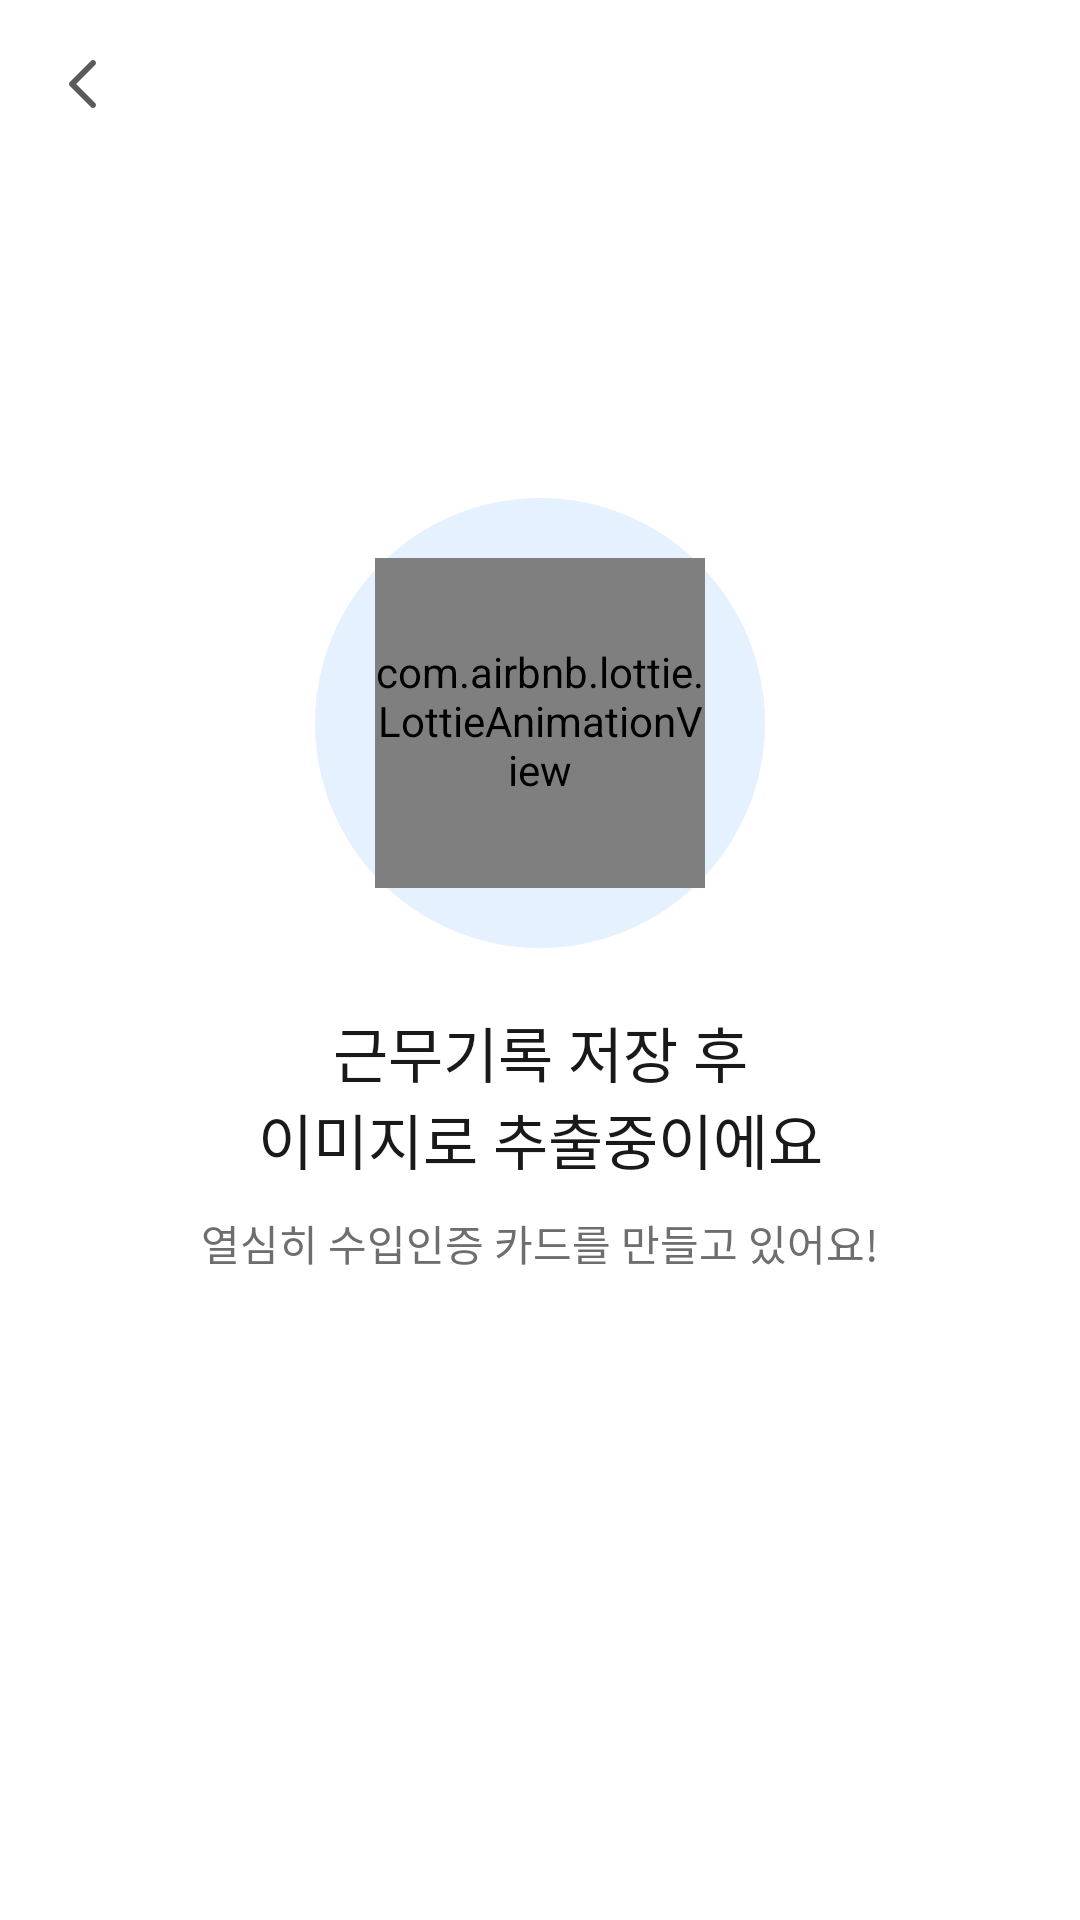

Reconstruct the res/layout file that produces this screen, plus the resources it refers to.
<!-- AndroidManifest.xml: application theme Theme.BlueClubAOS -->
<!-- res/layout/activity_work_card_loading.xml -->
<?xml version="1.0" encoding="utf-8"?>
<layout xmlns:android="http://schemas.android.com/apk/res/android"
    xmlns:app="http://schemas.android.com/apk/res-auto">

    <androidx.constraintlayout.widget.ConstraintLayout
        android:layout_width="match_parent"
        android:layout_height="match_parent">

        <androidx.constraintlayout.widget.ConstraintLayout
            android:id="@+id/layout_app_bar"
            android:layout_width="match_parent"
            android:layout_height="wrap_content"
            android:paddingHorizontal="16dp"
            android:paddingVertical="16dp"
            app:layout_constraintEnd_toEndOf="parent"
            app:layout_constraintStart_toStartOf="parent"
            app:layout_constraintTop_toTopOf="parent">

            <ImageView
                android:id="@+id/iv_back"
                android:layout_width="wrap_content"
                android:layout_height="wrap_content"
                android:src="@drawable/ic_back"
                app:layout_constraintBottom_toBottomOf="parent"
                app:layout_constraintStart_toStartOf="parent"
                app:layout_constraintTop_toTopOf="parent" />
        </androidx.constraintlayout.widget.ConstraintLayout>

        <androidx.constraintlayout.widget.ConstraintLayout
            android:layout_width="wrap_content"
            android:layout_height="wrap_content"
            android:paddingBottom="50dp"
            app:layout_constraintBottom_toBottomOf="parent"
            app:layout_constraintEnd_toEndOf="parent"
            app:layout_constraintStart_toStartOf="parent"
            app:layout_constraintTop_toTopOf="parent">

            <View
                android:id="@+id/view_loading_circle"
                android:layout_width="150dp"
                android:layout_height="150dp"
                android:background="@drawable/shape_circle_primary_background"
                app:layout_constraintEnd_toEndOf="parent"
                app:layout_constraintStart_toStartOf="parent"
                app:layout_constraintTop_toTopOf="parent" />

            <com.airbnb.lottie.LottieAnimationView
                android:id="@+id/lottie_work_card_loading"
                android:layout_width="110dp"
                android:layout_height="110dp"
                app:layout_constraintBottom_toBottomOf="@+id/view_loading_circle"
                app:layout_constraintEnd_toEndOf="@+id/view_loading_circle"
                app:layout_constraintStart_toStartOf="@+id/view_loading_circle"
                app:layout_constraintTop_toTopOf="@+id/view_loading_circle"
                app:lottie_autoPlay="true"
                app:lottie_loop="true"
                app:lottie_rawRes="@raw/image_create_loading" />

            <TextView
                android:id="@+id/tv_loading_title"
                android:layout_width="wrap_content"
                android:layout_height="wrap_content"
                android:layout_marginTop="20dp"
                android:gravity="center"
                android:text="@string/card_loading_title"
                android:textAppearance="@style/TextAppearance.H6_Bold"
                android:textColor="@color/black"
                app:layout_constraintEnd_toEndOf="parent"
                app:layout_constraintStart_toStartOf="parent"
                app:layout_constraintTop_toBottomOf="@+id/view_loading_circle" />

            <TextView
                android:id="@+id/tv_loading_description"
                android:layout_width="wrap_content"
                android:layout_height="wrap_content"
                android:layout_marginTop="10dp"
                android:text="@string/card_loading_description"
                android:textAppearance="@style/TextAppearance.Subtitle2"
                android:textColor="@color/gray_07"
                app:layout_constraintEnd_toEndOf="parent"
                app:layout_constraintStart_toStartOf="parent"
                app:layout_constraintTop_toBottomOf="@+id/tv_loading_title" />

        </androidx.constraintlayout.widget.ConstraintLayout>


    </androidx.constraintlayout.widget.ConstraintLayout>
</layout>
<!-- resources referenced by this layout -->
<resources>
  <color name="black">#191919</color>
  <color name="gray_07">#6E6E6E</color>
  <!-- drawable ic_back (drawable) -->
  <vector xmlns:android="http://schemas.android.com/apk/res/android"
      android:width="24dp"
      android:height="24dp"
      android:viewportWidth="24"
      android:viewportHeight="24">
    <path
        android:pathData="M15.707,19.707C15.317,20.098 14.683,20.098 14.293,19.707L7.293,12.707C6.902,12.317 6.902,11.683 7.293,11.293L14.293,4.293C14.683,3.902 15.317,3.902 15.707,4.293C16.098,4.683 16.098,5.317 15.707,5.707L9.414,12L15.707,18.293C16.098,18.683 16.098,19.317 15.707,19.707Z"
        android:fillColor="#5B5B5B"
        android:fillType="evenOdd"/>
  </vector>
  <!-- drawable shape_circle_primary_background (drawable) -->
  <?xml version="1.0" encoding="utf-8"?>
  <shape xmlns:android="http://schemas.android.com/apk/res/android"
      android:innerRadius="0dp"
      android:shape="oval"
      android:useLevel="false">
      <solid android:color="@color/primary_background" />
  </shape>
  <string name="card_loading_description">열심히 수입인증 카드를 만들고 있어요!</string>
  <string name="card_loading_title">근무기록 저장 후\n이미지로 추출중이에요</string>
  <style name="TextAppearance.H6_Bold" parent="">
          <item name="android:textSize">20dp</item>
          <item name="android:lineSpacingExtra">28dp</item>
          <item name="android:fontFamily">@font/pretendard_bold</item>
      </style>
  <style name="TextAppearance.Subtitle2" parent="">
          <item name="android:textSize">14dp</item>
          <item name="android:lineSpacingExtra">20dp</item>
          <item name="android:fontFamily">@font/pretendard_semibold</item>
      </style>
  <style name="Theme.BlueClubAOS" parent="Base.Theme.BlueClubAOS" />
  <color name="primary_background">#E6F1FF</color>
  <style name="Base.Theme.BlueClubAOS" parent="Theme.Material3.DayNight.NoActionBar">
          
          <item name="colorPrimary">@color/primary_normal</item>
          <item name="colorPrimaryVariant">@color/primary_background</item>
          <item name="colorOnPrimary">@color/white</item>
          
          <item name="colorSecondary">@color/primary_light</item>
          <item name="colorSecondaryVariant">@color/primary_normal</item>
          <item name="colorOnSecondary">@color/black</item>
          
          <item name="android:statusBarColor">#F8F9FC</item>
          <item name="android:windowLightStatusBar">true</item>
          
  
          <item name="android:includeFontPadding">false</item>
          <item name="android:colorBackground">@color/white</item>
      </style>
  <color name="primary_normal">#2D75FF</color>
  <color name="white">#FFFFFFFF</color>
  <color name="primary_light">#6EA8FF</color>
</resources>
